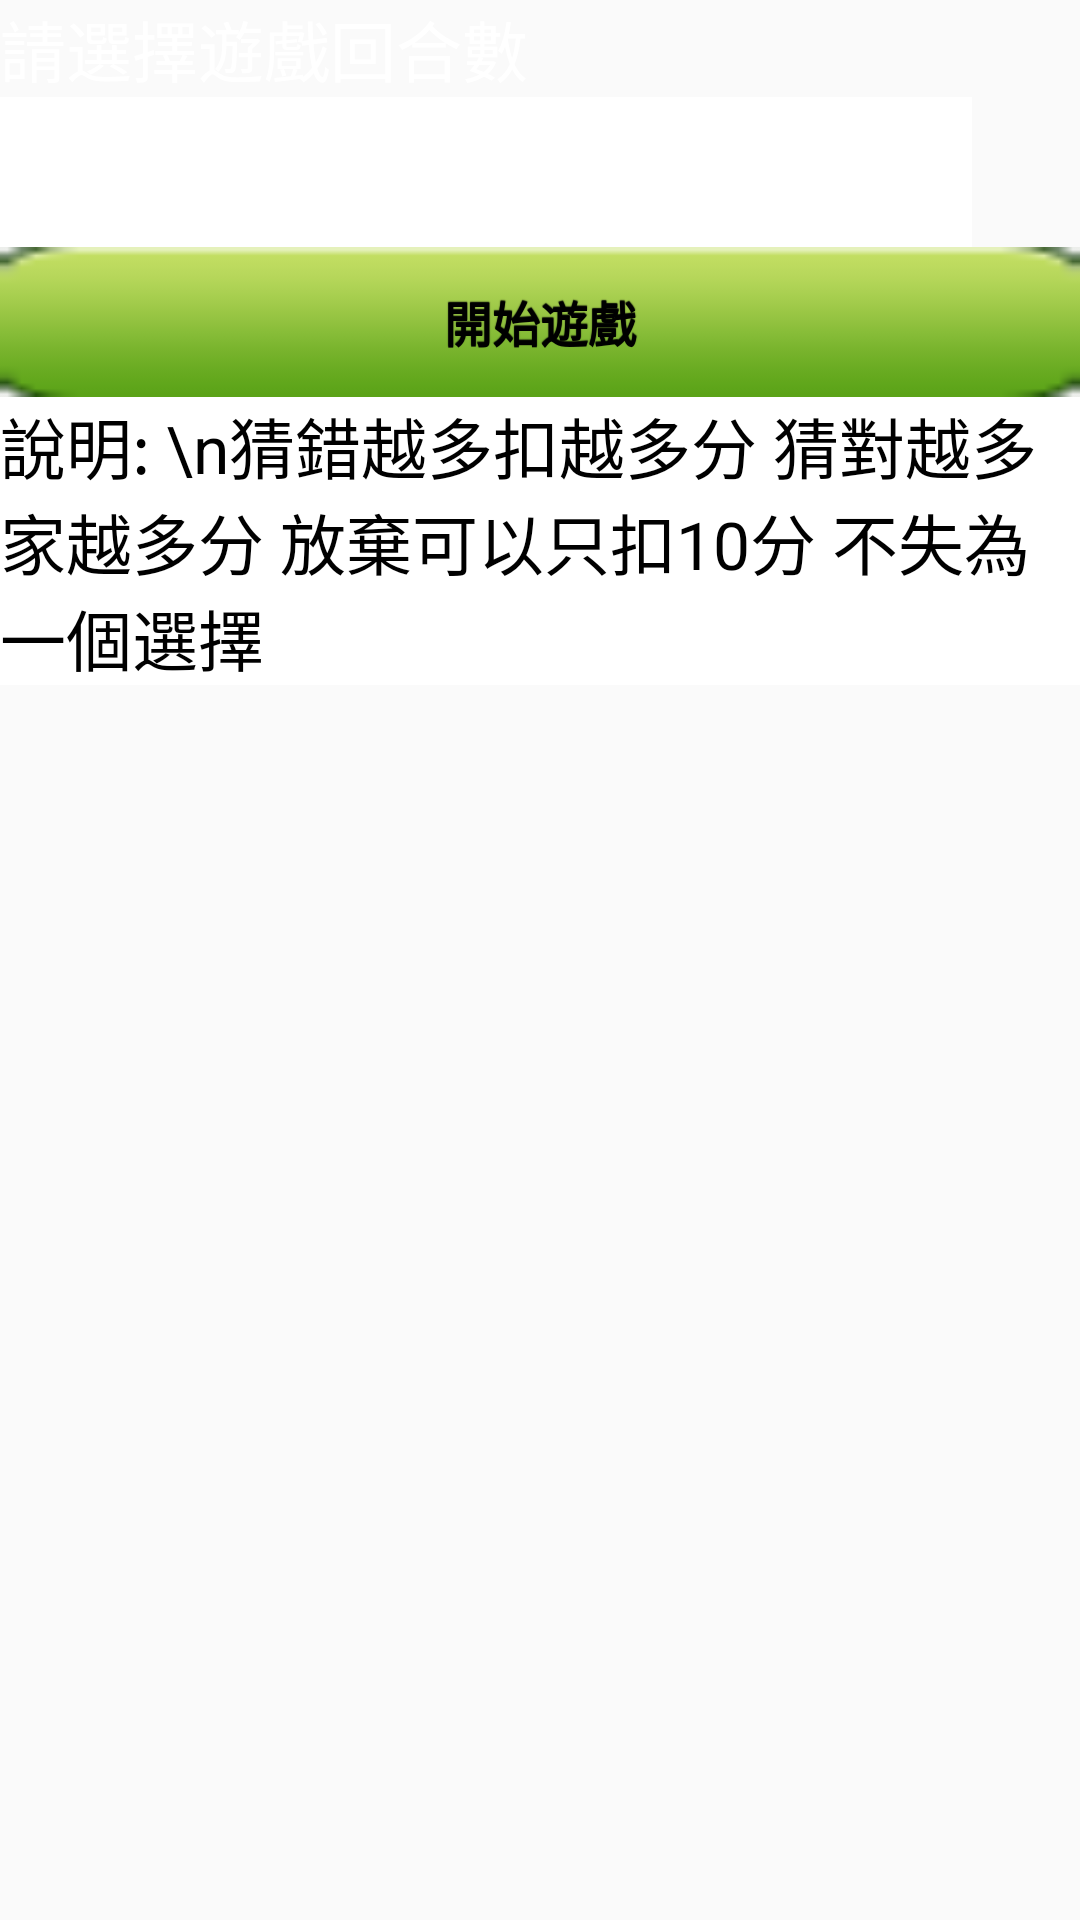

Here is an Android app screen rendered from its layout file. Give the layout XML and the strings, colors and styles it references.
<!-- AndroidManifest.xml: application theme AppTheme -->
<!-- res/layout/startpage.xml -->
<?xml version="1.0" encoding="utf-8"?>
<android.support.constraint.ConstraintLayout xmlns:android="http://schemas.android.com/apk/res/android"
    xmlns:app="http://schemas.android.com/apk/res-auto"
    xmlns:tools="http://schemas.android.com/tools"
    android:layout_width="match_parent"
    android:layout_height="match_parent">


<LinearLayout xmlns:android="http://schemas.android.com/apk/res/android"
    android:layout_width="match_parent"
    android:layout_height="match_parent"

    android:orientation="vertical">

    <TextView

        android:id="@id/tv2"
        android:layout_width="wrap_content"
        android:layout_height="wrap_content"
        android:text="@string/strtv2"
        android:textAppearance="?android:attr/textAppearanceLarge"
        android:textColor="@android:color/white" />

    <Spinner
        android:background="@android:color/white"
        android:id="@+id/spinner"
        android:layout_width="324dp"
        android:layout_height="50dp" />

    <LinearLayout
        android:layout_width="fill_parent"
        android:layout_height="wrap_content"
        android:orientation="horizontal"
        android:weightSum="1">

        <Button
            android:id="@id/butStart"
            style="@style/button"
            android:layout_width="match_parent"
            android:layout_height="@dimen/butH"
            android:text="@string/strbut2"
            android:textColor="@android:color/black" />


    </LinearLayout>

    <TextView
        android:id="@+id/textView2"
        android:layout_width="wrap_content"
        android:layout_height="wrap_content"
        android:background="@android:color/background_light"
        android:text="說明: \n猜錯越多扣越多分 猜對越多家越多分 放棄可以只扣10分 不失為一個選擇"
        android:textAppearance="?android:attr/textAppearanceLarge"
        android:textColor="@android:color/black" />

    <ImageView
        android:layout_width="match_parent"
        android:layout_height="match_parent"
        android:src="@drawable/images" />
</LinearLayout>
    </android.support.constraint.ConstraintLayout>
<!-- resources referenced by this layout -->
<resources>
  <dimen name="butH">50dp</dimen>
  <string name="strbut2">開始遊戲</string>
  <string name="strtv2">請選擇遊戲回合數</string>
  <style name="button" parent="@android:style/Widget.Button">
          <item name="android:gravity">center_vertical|center_horizontal</item>
          <item name="android:textColor">#FFFFFFFF</item>
          <item name="android:shadowColor">#FF000000</item>
          <item name="android:shadowDx">0</item>
          <item name="android:shadowDy">-1</item>
          <item name="android:shadowRadius">0.2</item>
          <item name="android:textSize">16dip</item>
          <item name="android:textStyle">bold</item>
          <item name="android:background">@drawable/custom_button</item>
          <item name="android:focusable">true</item>
          <item name="android:clickable">true</item>
  
      </style>
  <style name="AppTheme" parent="Theme.AppCompat.Light.DarkActionBar">
          
          <item name="colorPrimary">@color/colorPrimary</item>
          <item name="colorPrimaryDark">@color/colorPrimaryDark</item>
          <item name="colorAccent">@color/colorAccent</item>
      </style>
  <!-- drawable custom_button (drawable) -->
  <?xml version="1.0" encoding="utf-8"?>
  <selector xmlns:android="http://schemas.android.com/apk/res/android">
      <item android:drawable="@drawable/but_disabled" android:state_enabled="false" />
      <item android:drawable="@drawable/but_pressed" android:state_enabled="true" android:state_pressed="true" />
      <item android:drawable="@drawable/but_focused" android:state_enabled="true" android:state_focused="true" />
      <item android:drawable="@drawable/but_enabled" android:state_enabled="true" />
  </selector>
  <!-- drawable but_disabled: png bitmap (drawable, 3313 bytes) -->
  <!-- drawable but_pressed: png bitmap (drawable, 3353 bytes) -->
  <!-- drawable but_focused: png bitmap (drawable, 3366 bytes) -->
  <!-- drawable but_enabled: png bitmap (drawable, 3373 bytes) -->
  <!-- not gathered from this repository: default colours our renderer supplied (Android Studio template values) -->
  <color name="colorPrimary">#FF6200EE</color>
  <color name="colorPrimaryDark">#FF3700B3</color>
  <color name="colorAccent">#FF03DAC5</color>
</resources>
